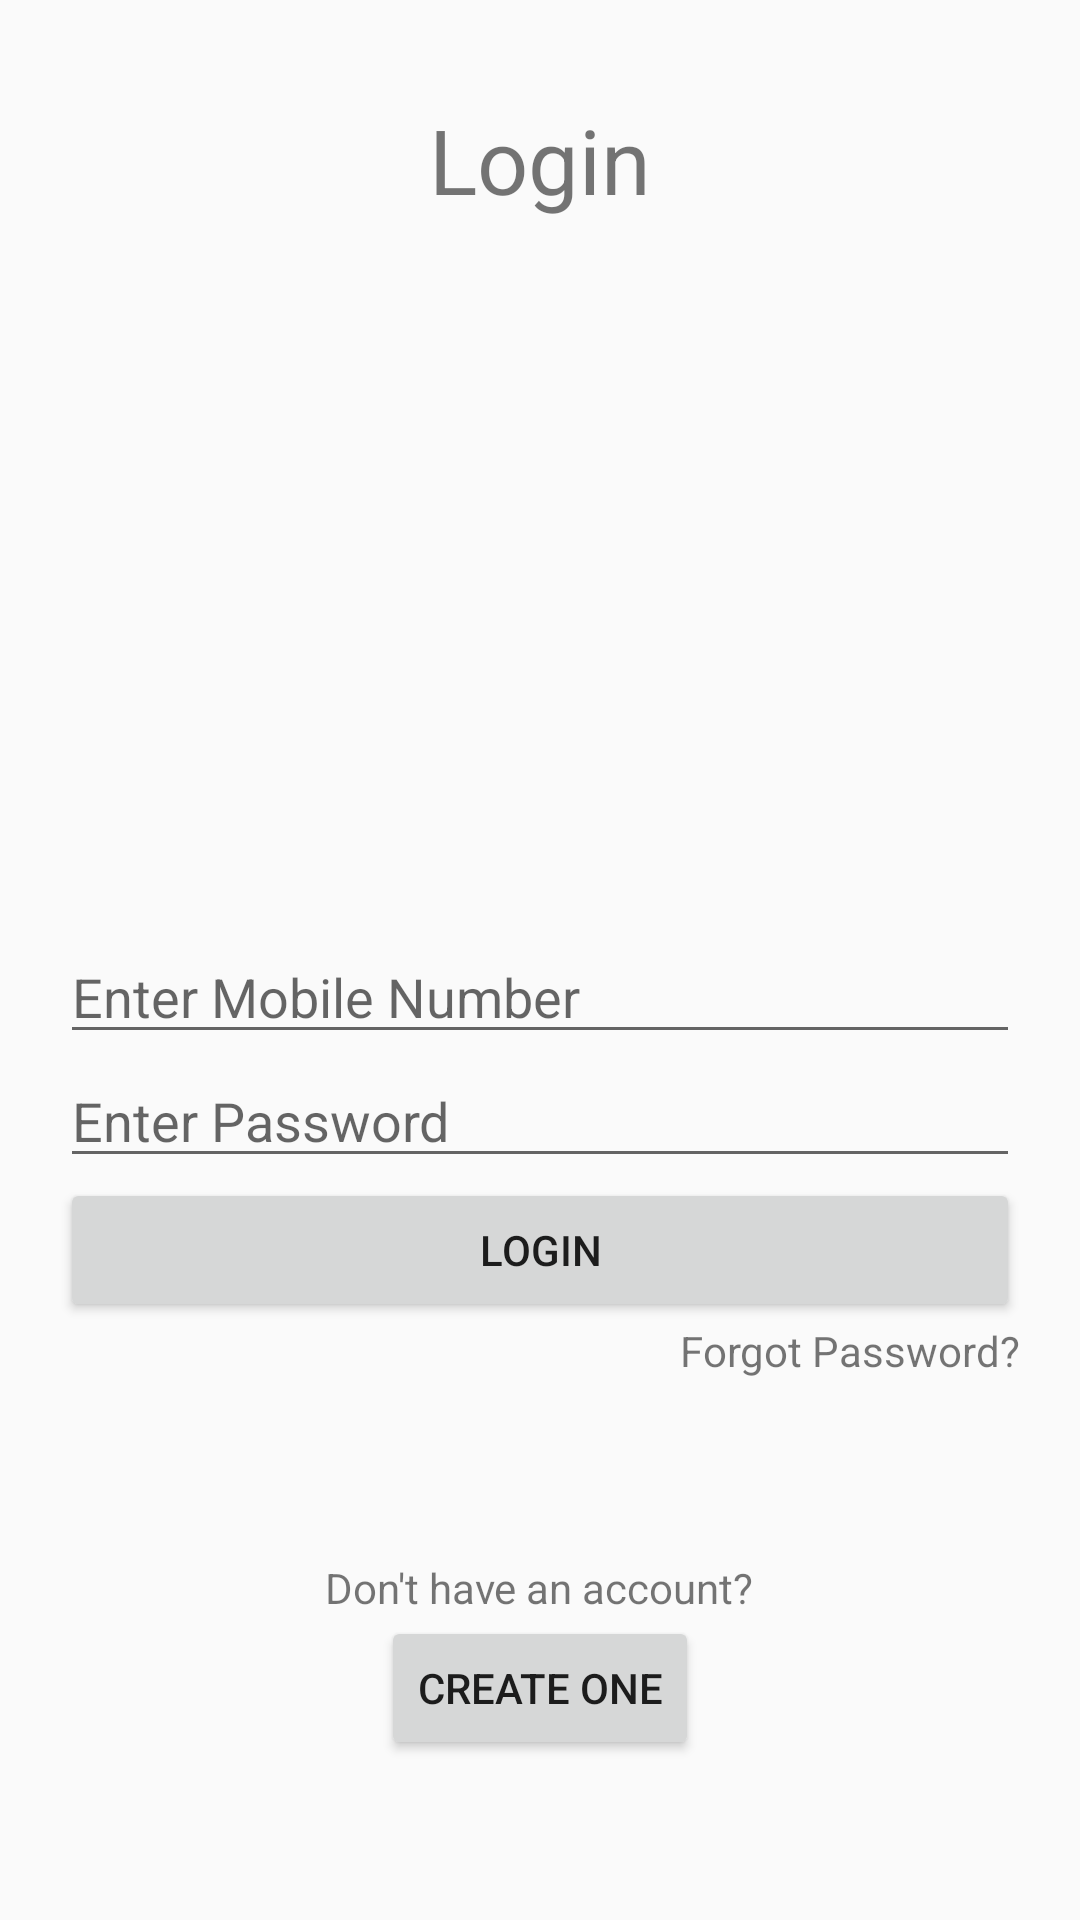

Reconstruct the res/layout file that produces this screen, plus the resources it refers to.
<!-- AndroidManifest.xml: application theme Theme.AppCompat.Light.NoActionBar -->
<!-- res/layout/activity_login_page.xml -->
<?xml version="1.0" encoding="utf-8"?>
<LinearLayout xmlns:android="http://schemas.android.com/apk/res/android"
    xmlns:app="http://schemas.android.com/apk/res-auto"
    xmlns:tools="http://schemas.android.com/tools"
    android:layout_width="match_parent"
    android:layout_height="match_parent"
    android:orientation="vertical"
    android:gravity="center"
    android:layout_margin="20sp"
    tools:context=".LoginPage">

    <TextView
        android:id="@+id/tvLogin"
        android:layout_weight="20"
        android:layout_width="match_parent"
        android:layout_height="wrap_content"
        android:text="Login"
        android:gravity="center"
        android:textSize="30sp"
        app:layout_constraintLeft_toLeftOf="parent"
        app:layout_constraintRight_toRightOf="parent"
        app:layout_constraintTop_toTopOf="parent" />

    <ImageView
        android:layout_width="150dp"
        android:layout_height="150dp"
        android:src="@drawable/baseline_person_24"
        />

    <LinearLayout
        android:layout_width="match_parent"
        android:layout_height="wrap_content"
        android:orientation="vertical"
        android:gravity="center"
        android:layout_weight="20"
        android:layout_margin="20sp">
        <EditText
            android:id="@+id/etEnterMobileNumber"
            android:layout_width="match_parent"
            android:layout_height="wrap_content"
            android:hint="Enter Mobile Number" />

        <EditText
            android:id="@+id/etEnterPassword"
            android:layout_width="match_parent"
            android:layout_height="wrap_content"
            android:hint="Enter Password"
            android:inputType="textPassword"/>

        <Button
            android:id="@+id/btnLogin"
            android:layout_width="match_parent"
            android:layout_height="wrap_content"
            android:text="Login" />

        <TextView
            android:id="@+id/tvForgotPassword"
            android:layout_width="wrap_content"
            android:layout_height="wrap_content"
            android:layout_gravity="right"
            android:text="Forgot Password?"
            />

        <TextView
            android:layout_marginTop="60dp"
            android:id="@+id/tvDontHaveAccount"
            android:layout_width="wrap_content"
            android:layout_height="wrap_content"
            android:text="Don't have an account?" />

        <Button
            android:id="@+id/btnCreateAccount"
            android:layout_width="wrap_content"
            android:layout_height="wrap_content"
            android:text="Create One" />
    </LinearLayout>

</LinearLayout>
<!-- resources referenced by this layout -->
<resources>

</resources>
